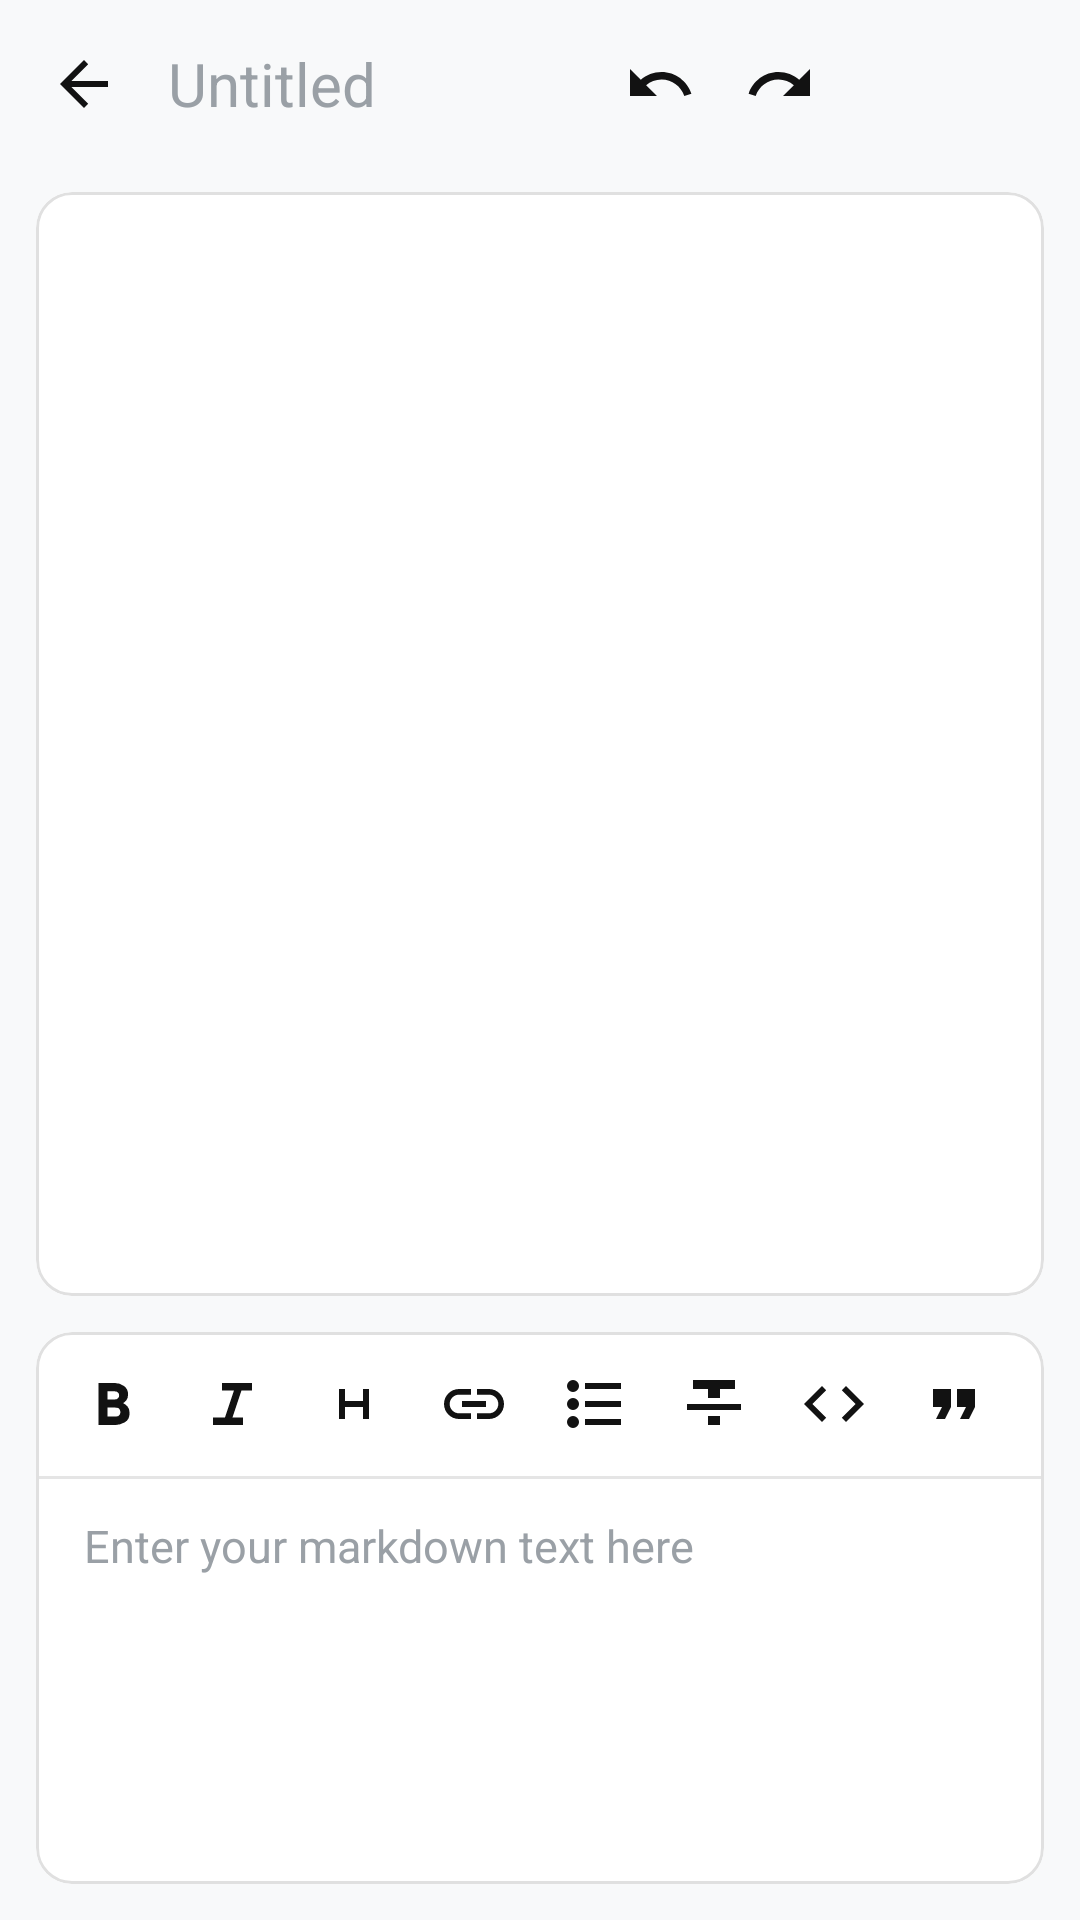

This screen was rendered from an Android layout file. Write that file and the resources it references.
<!-- AndroidManifest.xml: application theme Theme.MarkdownEditor -->
<!-- res/layout/activity_editor.xml -->
<?xml version="1.0" encoding="utf-8"?>
<LinearLayout xmlns:android="http://schemas.android.com/apk/res/android"
    xmlns:app="http://schemas.android.com/apk/res-auto"
    android:layout_width="match_parent"
    android:layout_height="match_parent"
    android:orientation="vertical"
    android:background="?android:attr/colorBackground"
    android:fitsSystemWindows="true">
    <com.google.android.material.appbar.MaterialToolbar
        android:id="@+id/toolbar"
        android:layout_width="match_parent"
        android:layout_height="?attr/actionBarSize"
        android:background="@android:color/transparent"
        android:elevation="0dp"
        app:navigationIcon="@drawable/ic_arrow_back"
        app:navigationIconTint="?attr/colorOnSurface"
        app:contentInsetStartWithNavigation="4dp"
        app:contentInsetEnd="0dp">       
        <LinearLayout
            android:layout_width="match_parent"
            android:layout_height="match_parent"
            android:orientation="horizontal"
            android:gravity="center_vertical">
            <EditText
                android:id="@+id/edit_title"
                android:layout_width="0dp"
                android:layout_height="wrap_content"
                android:layout_weight="1"
                android:hint="@string/hint_title"
                android:textColorHint="?android:attr/textColorHint"
                android:textColor="?android:attr/textColorPrimary"
                android:background="@android:color/transparent"
                android:singleLine="true"
                android:imeOptions="actionNext"
                android:textSize="20sp"
                android:paddingStart="0dp"
                android:paddingEnd="8dp" />
            <ImageButton android:id="@+id/btn_undo" style="@style/EditorIconButton" android:src="@drawable/ic_undo" android:contentDescription="Undo" />
            <ImageButton android:id="@+id/btn_redo" style="@style/EditorIconButton" android:src="@drawable/ic_redo" android:contentDescription="Redo" />
            <ImageButton android:id="@+id/btn_view_toggle" style="@style/EditorIconButton" android:src="@drawable/ic_eye" android:contentDescription="Toggle view" />
            <ImageButton android:id="@+id/btn_overflow" style="@style/EditorIconButton" android:src="@drawable/ic_more_vert" android:contentDescription="More options" />
        </LinearLayout>
    </com.google.android.material.appbar.MaterialToolbar>

    <com.google.android.material.card.MaterialCardView
        android:id="@+id/preview_scroll"
        android:layout_width="match_parent"
        android:layout_height="0dp"
        android:layout_weight="2"
        android:layout_marginStart="12dp"
        android:layout_marginEnd="12dp"
        android:layout_marginTop="8dp"
        android:layout_marginBottom="8dp"
        app:cardCornerRadius="12dp"
        app:cardElevation="0dp"
        app:strokeWidth="1dp"
        app:strokeColor="@color/md_outline"
        app:cardBackgroundColor="@color/md_surface">
        <ScrollView
            android:layout_width="match_parent"
            android:layout_height="match_parent"
            android:clipToPadding="false"
            android:scrollbars="none">
            <TextView
                android:id="@+id/text_preview"
                android:layout_width="match_parent"
                android:layout_height="wrap_content"
                android:padding="16dp"
                android:minHeight="160dp"
                android:textSize="15sp"
                android:lineSpacingExtra="3dp"
                android:textColor="?android:attr/textColorPrimary"
                android:textIsSelectable="true" />
        </ScrollView>
    </com.google.android.material.card.MaterialCardView>
    
    <com.google.android.material.card.MaterialCardView
        android:id="@+id/edit_scroll"
        android:layout_width="match_parent"
        android:layout_height="0dp"
        android:layout_weight="1"
        android:layout_marginStart="12dp"
        android:layout_marginEnd="12dp"
        android:layout_marginTop="4dp"
        android:layout_marginBottom="12dp"
        app:cardCornerRadius="12dp"
        app:cardElevation="0dp"
        app:strokeWidth="1dp"
        app:strokeColor="@color/md_outline"
        app:cardBackgroundColor="@color/md_surface">        
        <LinearLayout
            android:layout_width="match_parent"
            android:layout_height="match_parent"
            android:orientation="vertical"
            android:clipToPadding="false">
            <HorizontalScrollView
                android:id="@+id/icon_row_scroll"
                android:layout_width="match_parent"
                android:layout_height="wrap_content"
                android:scrollbars="none"
                android:background="@android:color/transparent">                
                <LinearLayout
                    android:id="@+id/quick_insert_bar"
                    android:layout_width="wrap_content"
                    android:layout_height="wrap_content"
                    android:orientation="horizontal"
                    android:paddingHorizontal="6dp"
                    android:paddingVertical="4dp"
                    android:gravity="center_vertical">
                    <ImageButton android:id="@+id/qi_bold" style="@style/EditorIconButton" android:src="@drawable/ic_bold" android:contentDescription="Bold" />
                    <ImageButton android:id="@+id/qi_italic" style="@style/EditorIconButton" android:src="@drawable/ic_italic" android:contentDescription="Italic" />
                    <ImageButton android:id="@+id/qi_heading" style="@style/EditorIconButton" android:src="@drawable/ic_heading" android:contentDescription="Heading" />
                    <ImageButton android:id="@+id/qi_link" style="@style/EditorIconButton" android:src="@drawable/ic_link" android:contentDescription="Link" />
                    <ImageButton android:id="@+id/qi_list" style="@style/EditorIconButton" android:src="@drawable/ic_list" android:contentDescription="List" />
                    <ImageButton android:id="@+id/qi_strike" style="@style/EditorIconButton" android:src="@drawable/ic_strikethrough" android:contentDescription="Strikethrough" />
                    <ImageButton android:id="@+id/qi_code" style="@style/EditorIconButton" android:src="@drawable/ic_code" android:contentDescription="Code" />
                    <ImageButton android:id="@+id/qi_quote" style="@style/EditorIconButton" android:src="@drawable/ic_quote" android:contentDescription="Quote" />
                    <ImageButton android:id="@+id/qi_hr" style="@style/EditorIconButton" android:src="@drawable/ic_hr" android:contentDescription="Horizontal rule" />
                    <ImageButton android:id="@+id/qi_image" style="@style/EditorIconButton" android:src="@drawable/ic_image" android:contentDescription="Image" />
                    <ImageButton android:id="@+id/qi_table" style="@style/EditorIconButton" android:src="@drawable/ic_table" android:contentDescription="Table" />
                </LinearLayout>
            </HorizontalScrollView>

            <View
                android:layout_width="match_parent"
                android:layout_height="1dp"
                android:background="@color/md_divider" />
            <ScrollView
                android:id="@+id/editor_text_scroll"
                android:layout_width="match_parent"
                android:layout_height="0dp"
                android:layout_weight="1"
                android:scrollbars="none"
                android:background="@android:color/transparent">                
                <LinearLayout
                    android:layout_width="match_parent"
                    android:layout_height="wrap_content"
                    android:orientation="vertical">
                    <EditText
                        android:id="@+id/edit_content"
                        android:layout_width="match_parent"
                        android:layout_height="wrap_content"
                        android:gravity="top|start"
                        android:background="@android:color/transparent"
                        android:hint="@string/hint_editor"
                        android:textColorHint="?android:attr/textColorHint"
                        android:textColor="?android:attr/textColorPrimary"
                        android:inputType="textMultiLine|textCapSentences"
                        android:paddingHorizontal="16dp"
                        android:paddingTop="12dp"
                        android:paddingBottom="8dp"
                        android:textSize="15sp"
                        android:lineSpacingExtra="4dp"
                        android:fontFamily="monospace" />
                    <View
                        android:id="@+id/divider_content_bottom"
                        android:layout_width="match_parent"
                        android:layout_height="1.5dp"
                        android:background="@color/md_editor_card_border"
                        android:visibility="gone" />
                </LinearLayout>
            </ScrollView>
        </LinearLayout>
    </com.google.android.material.card.MaterialCardView>
</LinearLayout>
<!-- resources referenced by this layout -->
<resources>
  <color name="md_divider">#1A000000</color>
  <color name="md_editor_card_border">#50000000</color>
  <color name="md_outline">#E0E0E0</color>
  <color name="md_surface">#FFFFFF</color>
  <!-- drawable ic_arrow_back (drawable) -->
  <vector xmlns:android="http://schemas.android.com/apk/res/android"
      android:width="24dp" android:height="24dp"
      android:viewportWidth="24" android:viewportHeight="24"
      android:tint="?attr/colorControlNormal">
      <path android:fillColor="#FF000000" android:pathData="M20,11H7.8l5.6,-5.6L12,4l-8,8 8,8 1.4,-1.4L7.8,13H20z" />
  </vector>
  <!-- drawable ic_hr (drawable) -->
  <vector xmlns:android="http://schemas.android.com/apk/res/android"
      android:height="24dp"
      android:width="24dp"
      android:viewportWidth="24.0"
      android:viewportHeight="24.0">
      <path
          android:fillColor="#ff000000"
          android:pathData="M7,19h10c0.55,0 1,0.45 1,1s-0.45,1 -1,1H7c-0.55,0 -1,-0.45 -1,-1s0.45,-1 1,-1" />
  </vector>
  <!-- drawable ic_quote (drawable) -->
  <vector xmlns:android="http://schemas.android.com/apk/res/android"
      android:width="24dp" android:height="24dp"
      android:viewportWidth="24" android:viewportHeight="24"
      android:tint="?attr/colorControlNormal">
      <path android:fillColor="#FF000000" android:pathData="M6,17h3l2,-4V7H5v6h3zM14,17h3l2,-4V7h-6v6h3z" />
  </vector>
  <!-- drawable ic_strikethrough (drawable) -->
  <vector xmlns:android="http://schemas.android.com/apk/res/android"
      android:width="24dp" android:height="24dp"
      android:viewportWidth="24" android:viewportHeight="24"
      android:tint="?attr/colorControlNormal">
      <path android:fillColor="#FF000000" android:pathData="M10,19h4v-3h-4zM5,4v3h5v3h4V7h5V4zM3,14h18v-2H3z" />
  </vector>
  <string name="hint_editor">Enter your markdown text here</string>
  <string name="hint_title">Untitled</string>
  <style name="EditorIconButton" parent="">
          <item name="android:layout_width">40dp</item>
          <item name="android:layout_height">40dp</item>
          <item name="android:background">@drawable/bg_icon_button</item>
          <item name="android:padding">8dp</item>
          <item name="android:scaleType">fitCenter</item>
          <item name="android:tint">?attr/colorOnSurface</item>
      </style>
  <!-- drawable bg_icon_button (drawable) -->
  <?xml version="1.0" encoding="utf-8"?>
  <ripple xmlns:android="http://schemas.android.com/apk/res/android"
      android:color="@color/md_ripple">
      <item android:id="@android:id/mask">
          <shape android:shape="oval">
              <solid android:color="@android:color/white" />
          </shape>
      </item>
  </ripple>
  <color name="md_primary">#121212</color>
  <color name="md_on_primary">#FFFFFF</color>
  <color name="md_primary_container">#E0E0E0</color>
  <color name="md_on_primary_container">#121212</color>
  <color name="md_secondary">#2C2C2C</color>
  <color name="md_on_secondary">#FFFFFF</color>
  <color name="md_background">#F8F9FA</color>
  <color name="md_on_surface">#121212</color>
  <color name="md_surface_variant">#F1F3F4</color>
  <color name="md_on_surface_variant">#5F6368</color>
  <color name="md_text_primary">#121212</color>
  <color name="md_text_secondary">#5F6368</color>
  <color name="md_text_hint">#9AA0A6</color>
  <color name="md_ripple">#1F000000</color>
  <style name="ShapeAppearance.MarkdownEditor.Small" parent="">
          <item name="cornerFamily">rounded</item>
          <item name="cornerSize">8dp</item>
      </style>
  <style name="ShapeAppearance.MarkdownEditor.Medium" parent="">
          <item name="cornerFamily">rounded</item>
          <item name="cornerSize">12dp</item>
      </style>
  <style name="ShapeAppearance.MarkdownEditor.Large" parent="">
          <item name="cornerFamily">rounded</item>
          <item name="cornerSize">16dp</item>
      </style>
</resources>
